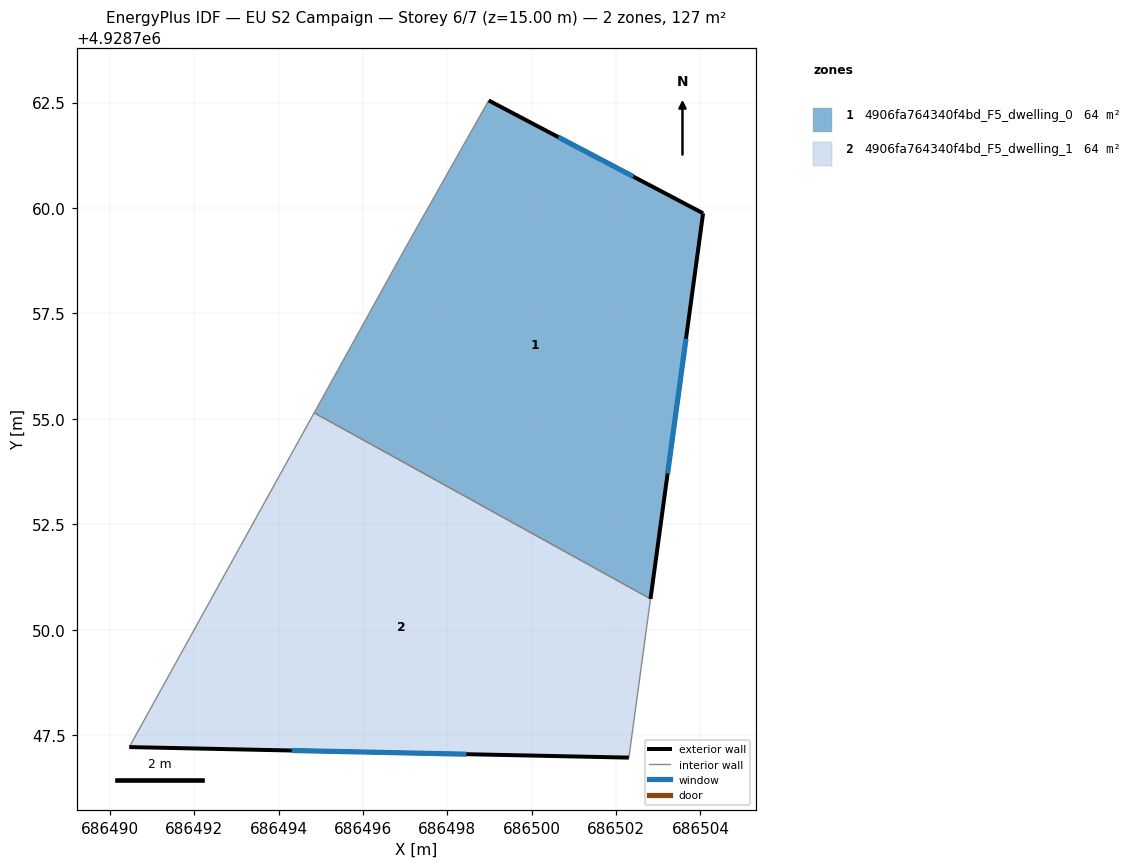
=== STOREY PLAN SPEC (per zone: floor XY polygon, exterior-wall plan segments, windows/doors) ===
zone 1: 4906fa764340f4bd_F5_dwelling_0  (63.7 m²)
  floor: (686504.06, 4928759.88) (686502.82, 4928750.73) (686494.84, 4928755.14) (686496.95, 4928758.96) (686498.98, 4928762.55)
  exterior wall: (686504.06, 4928759.88) – (686498.98, 4928762.55)  [5.7 m]
    window: (686502.41, 4928760.75) – (686500.63, 4928761.68)  [2.1 m²]
  exterior wall: (686502.82, 4928750.73) – (686504.06, 4928759.88)  [9.2 m]
    window: (686503.22, 4928753.70) – (686503.66, 4928756.90)  [3.4 m²]
  interior walls: 3
zone 2: 4906fa764340f4bd_F5_dwelling_1  (63.7 m²)
  floor: (686502.82, 4928750.73) (686502.30, 4928746.96) (686490.45, 4928747.21) (686494.84, 4928755.14)
  exterior wall: (686490.45, 4928747.21) – (686502.30, 4928746.96)  [11.9 m]
    window: (686494.31, 4928747.13) – (686498.45, 4928747.05)  [4.3 m²]
  interior walls: 3

=== DERIVED (storey summary) ===
Building: EU S2 Campaign
Storey: 6 of 7  (floor level z = 15.00 m)
Storey gross floor area: 127.3 m²
Zones on this storey: 2
  - 4906fa764340f4bd_F5_dwelling_0: floor 63.7 m²; exterior wall 15.0 m (44.9 m²); 2 window(s) 5.5 m²; WWR 12.2%
  - 4906fa764340f4bd_F5_dwelling_1: floor 63.7 m²; exterior wall 11.9 m (35.6 m²); 1 window(s) 4.3 m²; WWR 12.2%
Zone adjacency (shared interzone walls):
  - 4906fa764340f4bd_F5_dwelling_0 ↔ 4906fa764340f4bd_F5_dwelling_1